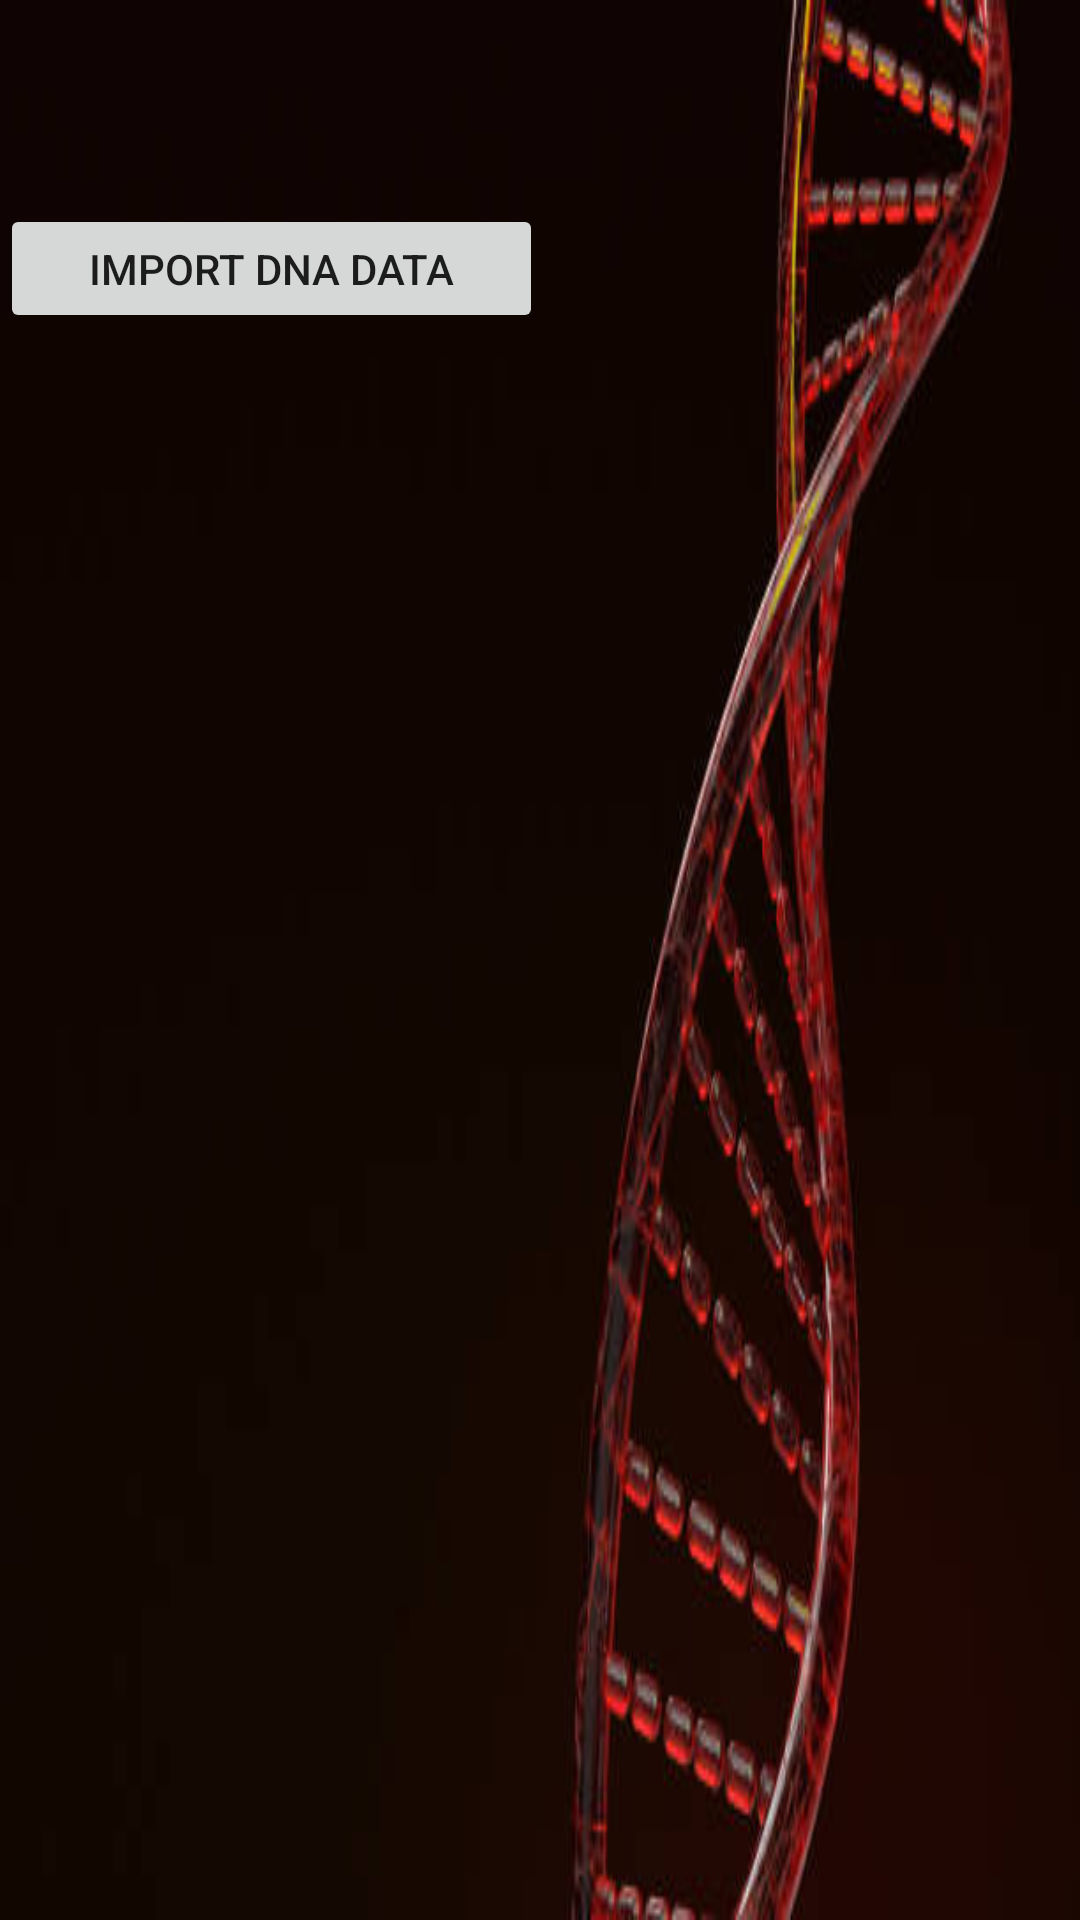

Android layout source for this screen:
<!-- AndroidManifest.xml: application theme Theme.BunnyGene -->
<!-- res/layout/activity_import_dna.xml -->
<?xml version="1.0" encoding="utf-8"?>
<androidx.constraintlayout.widget.ConstraintLayout xmlns:android="http://schemas.android.com/apk/res/android"
    xmlns:app="http://schemas.android.com/apk/res-auto"
    xmlns:tools="http://schemas.android.com/tools"
    android:layout_width="match_parent"
    android:layout_height="match_parent"
    android:background="@drawable/dna_red_black"
    tools:context=".web.ImportDnaActivity">



    <Button
        android:id="@+id/buttonImport"
        android:layout_width="181dp"
        android:layout_height="43dp"
        android:layout_marginTop="68dp"
        android:text="Import DNA Data"
        app:layout_constraintStart_toStartOf="parent"
        app:layout_constraintTop_toTopOf="parent" />


</androidx.constraintlayout.widget.ConstraintLayout>
<!-- resources referenced by this layout -->
<resources>
  <!-- drawable dna_red_black: jpg bitmap (drawable, 17072 bytes) -->
  <style name="Theme.BunnyGene" parent="Theme.MaterialComponents.DayNight.DarkActionBar">
          
          <item name="colorPrimary">@color/red_500</item>
          <item name="colorPrimaryVariant">@color/red_700</item>
          <item name="colorOnPrimary">@color/white</item>
          
          <item name="colorSecondary">@color/teal_700</item>
          <item name="colorSecondaryVariant">@color/teal_700</item>
          <item name="colorOnSecondary">@color/black</item>
          
          <item name="android:statusBarColor" tools:targetApi="l">?attr/colorPrimaryVariant</item>
          
      </style>
  <color name="red_500">#F67570</color>
  <color name="red_700">#E84E36</color>
  <color name="white">#FFFFFFFF</color>
  <color name="teal_700">#FF018786</color>
  <color name="black">#FF000000</color>
</resources>
